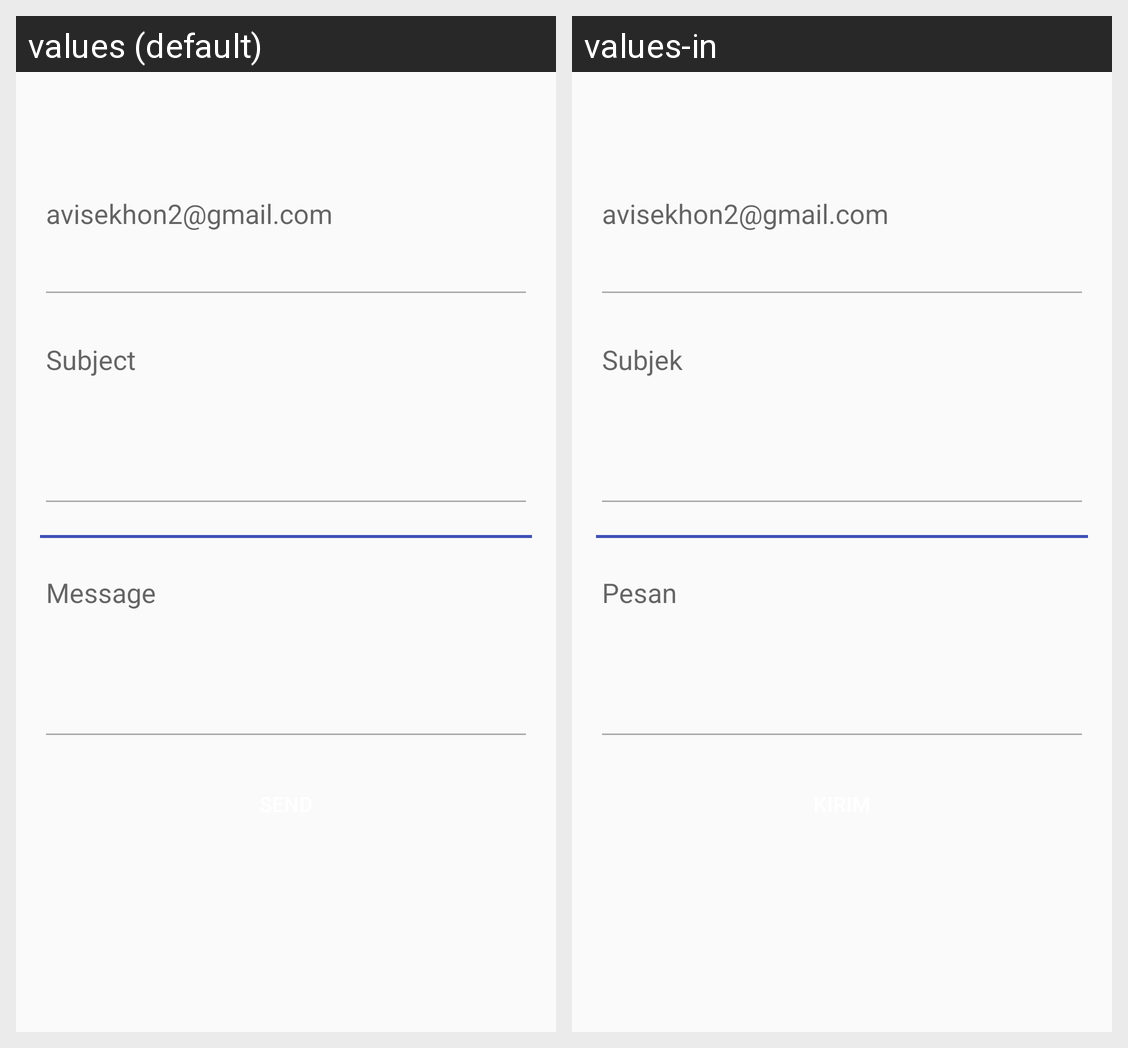

This grid shows one Android layout under two languages. Give, for every string resource on the screen, its name, the default text and each shown locale's text.
Android screen res/layout/feedback_layout.xml rendered under 2 locales, left to right: values (default), values-in. Device: Nexus 5 (rendered at 1080×1920; each locale shown at half size, 540×960, under a caption strip naming it); theme CustomStyle.LightTheme.
Strings drawn on this screen, with the default value and each locale's value (text and hints the layout hard-codes, and strings that could not be matched under every locale, appear in the picture but are not listed):

subject_feedback
  values: Subject
  values-in: Subjek

message
  values: Message
  values-in: Pesan
